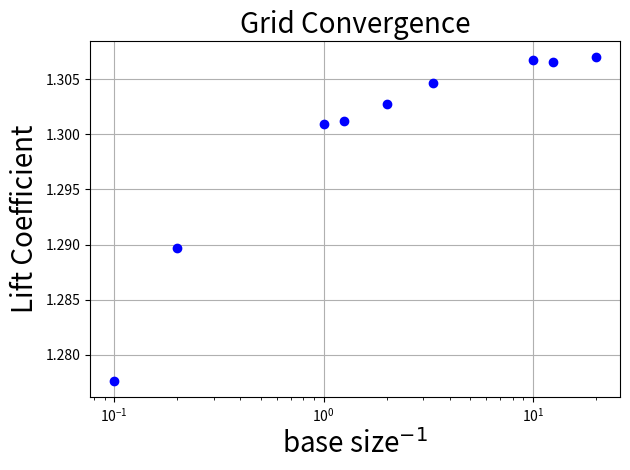

The matplotlib source for this figure:
import numpy as np
import matplotlib.pyplot as plt

base = np.array([10.,5.,1.,0.8,0.5,0.3,0.1,0.08,0.05])
cells = np.array([2388,2880,5157,5863,7641,10642,24993,29928,45192])

cd = np.array([0.00786664,0.00525183,0.00344194,0.00334354,0.00322755,0.00312063,0.00293668,0.00291113,0.00287018])
cl = np.array([1.27767,1.28969,1.30093,1.30122,1.30278,1.30463,1.3067,1.30655,1.30695])

# plt.figure(1)
# plt.plot(cells,cd)
# plt.title('drag')

plt.figure(2)
plt.semilogx(1./base,cl,'ob')
# plt.plot(cells,cl,'ob')
plt.title('Grid Convergence',fontsize=20)
plt.xlabel(r'base size$^{-1}$',fontsize=20)
plt.ylabel('Lift Coefficient',fontsize=20)
plt.grid()
plt.tight_layout()
plt.savefig('Convergence_Plot.pdf',transparent=True)

plt.show()
